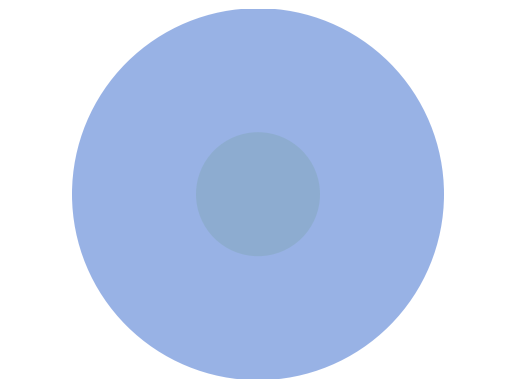

The matplotlib source for this figure:
#!/usr/bin/python
import sys
import matplotlib.pyplot as plt

parentRadius = 225
circle1 = plt.Circle((0,0), 5)

def create_circle():
    global parentRadius
    ## circlex = plt.Circle((xy), radius, color)
    circle = plt.Circle((0,0), radius = parentRadius, color=(0.2, 0.4, 0.8, 0.5))
    circle.set_edgecolor('none')
    parentRadius = parentRadius/3
    ## random uniform number between 0 and 1

    return circle

def create_cluster():
    global parentRadius
    global circle1
    circle1 = plt.Circle((0,0), radius = parentRadius, color=(0.2, 0.5, 0.1, 0.1))
    circle1.set_edgecolor('none')

# Make a list of circles, and add in for loop using add_artist(i)
def show_shape(patch):
    graph_size = 300
    fig, ax = plt.subplots()
    ax.add_artist(patch)
    ax.add_artist(circle1)
    plt.axis('equal')
    plt.axis([-graph_size, graph_size, -graph_size, graph_size])
    plt.axis('off')
    plt.show()

if __name__=='__main__':
    generations = 2

    plt.close()

    if(generations > 1):
        c = create_circle()
    if(generations >= 2):
        create_cluster()


    show_shape(c)

